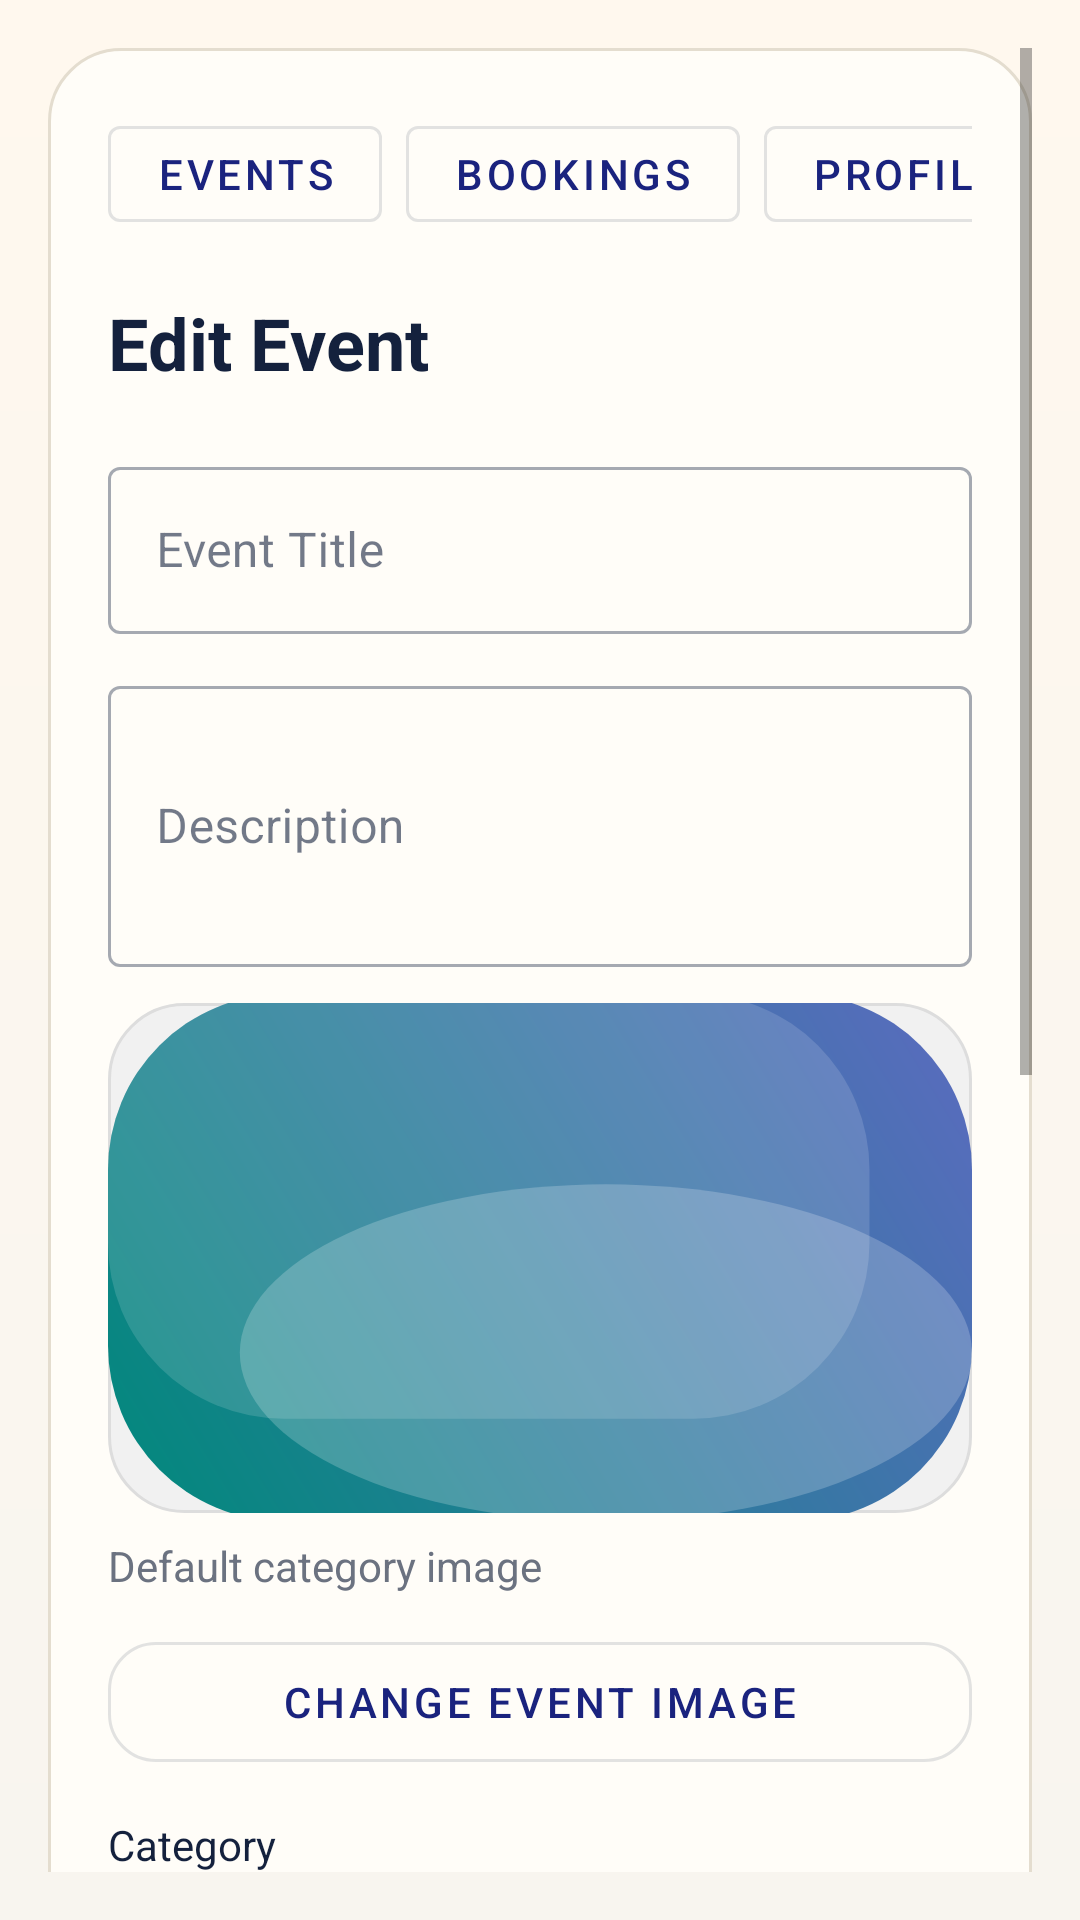

Android layout source for this screen:
<!-- AndroidManifest.xml: application theme Theme.EventNova -->
<!-- res/layout/activity_edit_event.xml -->
<?xml version="1.0" encoding="utf-8"?>
<androidx.constraintlayout.widget.ConstraintLayout xmlns:android="http://schemas.android.com/apk/res/android"
    xmlns:app="http://schemas.android.com/apk/res-auto"
    android:layout_width="match_parent"
    android:layout_height="match_parent"
    android:background="@drawable/bg_screen_gradient">

    <ScrollView
        android:layout_width="0dp"
        android:layout_height="0dp"
        android:padding="16dp"
        app:layout_constraintBottom_toBottomOf="parent"
        app:layout_constraintEnd_toEndOf="parent"
        app:layout_constraintStart_toStartOf="parent"
        app:layout_constraintTop_toTopOf="parent">

        <LinearLayout
            android:layout_width="match_parent"
            android:layout_height="wrap_content"
            android:background="@drawable/bg_panel"
            android:orientation="vertical"
            android:padding="20dp">

            <include layout="@layout/include_org_top_nav" />

            <TextView
                android:layout_width="wrap_content"
                android:layout_height="wrap_content"
                android:layout_marginTop="18dp"
                android:text="Edit Event"
                android:textColor="@color/colorTextPrimary"
                android:textSize="24sp"
                android:textStyle="bold" />

            <com.google.android.material.textfield.TextInputLayout
                style="@style/Widget.MaterialComponents.TextInputLayout.OutlinedBox"
                android:layout_width="match_parent"
                android:layout_height="wrap_content"
                android:layout_marginTop="20dp"
                android:hint="Event Title">
                <com.google.android.material.textfield.TextInputEditText
                    android:id="@+id/etEditTitle"
                    android:layout_width="match_parent"
                    android:layout_height="wrap_content"
                    android:textColor="@color/colorTextPrimary"
                    android:textColorHint="@color/colorTextMuted" />
            </com.google.android.material.textfield.TextInputLayout>

            <com.google.android.material.textfield.TextInputLayout
                style="@style/Widget.MaterialComponents.TextInputLayout.OutlinedBox"
                android:layout_width="match_parent"
                android:layout_height="wrap_content"
                android:layout_marginTop="12dp"
                android:hint="Description">
                <com.google.android.material.textfield.TextInputEditText
                    android:id="@+id/etEditDesc"
                    android:layout_width="match_parent"
                    android:layout_height="wrap_content"
                    android:minLines="3"
                    android:textColor="@color/colorTextPrimary"
                    android:textColorHint="@color/colorTextMuted" />
            </com.google.android.material.textfield.TextInputLayout>

            <ImageView
                android:id="@+id/ivEditEventPreview"
                android:layout_width="match_parent"
                android:layout_height="170dp"
                android:layout_marginTop="12dp"
                android:background="@drawable/bg_search_bar"
                android:scaleType="centerCrop"
                android:src="@drawable/event_other_banner" />

            <TextView
                android:id="@+id/tvEditEventImageLabel"
                android:layout_width="wrap_content"
                android:layout_height="wrap_content"
                android:layout_marginTop="8dp"
                android:text="Default category image"
                android:textColor="@color/colorTextMuted" />

            <com.google.android.material.button.MaterialButton
                android:id="@+id/btnPickEditEventImage"
                style="@style/Widget.MaterialComponents.Button.OutlinedButton"
                android:layout_width="match_parent"
                android:layout_height="52dp"
                android:layout_marginTop="10dp"
                android:text="Change Event Image"
                app:cornerRadius="16dp" />

            <TextView
                android:layout_width="wrap_content"
                android:layout_height="wrap_content"
                android:layout_marginTop="12dp"
                android:text="Category"
                android:textColor="@color/colorTextPrimary" />

            <Spinner
                android:id="@+id/spEditCategory"
                android:layout_width="match_parent"
                android:layout_height="50dp"
                android:layout_marginTop="4dp"
                android:background="@drawable/bg_search_bar"
                android:paddingHorizontal="14dp" />

            <com.google.android.material.textfield.TextInputLayout
                style="@style/Widget.MaterialComponents.TextInputLayout.OutlinedBox"
                android:layout_width="match_parent"
                android:layout_height="wrap_content"
                android:layout_marginTop="12dp"
                android:hint="Location / Venue">
                <com.google.android.material.textfield.TextInputEditText
                    android:id="@+id/etEditLocation"
                    android:layout_width="match_parent"
                    android:layout_height="wrap_content"
                    android:textColor="@color/colorTextPrimary"
                    android:textColorHint="@color/colorTextMuted" />
            </com.google.android.material.textfield.TextInputLayout>

            <LinearLayout
                android:layout_width="match_parent"
                android:layout_height="wrap_content"
                android:layout_marginTop="12dp"
                android:orientation="horizontal">

                <com.google.android.material.textfield.TextInputLayout
                    style="@style/Widget.MaterialComponents.TextInputLayout.OutlinedBox"
                    android:layout_width="0dp"
                    android:layout_height="wrap_content"
                    android:layout_marginEnd="8dp"
                    android:layout_weight="1"
                    android:hint="Date">
                    <com.google.android.material.textfield.TextInputEditText
                        android:id="@+id/etEditDate"
                        android:layout_width="match_parent"
                        android:layout_height="wrap_content"
                        android:focusable="false"
                        android:textColor="@color/colorTextPrimary"
                        android:textColorHint="@color/colorTextMuted" />
                </com.google.android.material.textfield.TextInputLayout>

                <com.google.android.material.textfield.TextInputLayout
                    style="@style/Widget.MaterialComponents.TextInputLayout.OutlinedBox"
                    android:layout_width="0dp"
                    android:layout_height="wrap_content"
                    android:layout_weight="1"
                    android:hint="Time">
                    <com.google.android.material.textfield.TextInputEditText
                        android:id="@+id/etEditTime"
                        android:layout_width="match_parent"
                        android:layout_height="wrap_content"
                        android:focusable="false"
                        android:textColor="@color/colorTextPrimary"
                        android:textColorHint="@color/colorTextMuted" />
                </com.google.android.material.textfield.TextInputLayout>
            </LinearLayout>

            <com.google.android.material.textfield.TextInputLayout
                style="@style/Widget.MaterialComponents.TextInputLayout.OutlinedBox"
                android:layout_width="match_parent"
                android:layout_height="wrap_content"
                android:layout_marginTop="12dp"
                android:hint="Price in INR">
                <com.google.android.material.textfield.TextInputEditText
                    android:id="@+id/etEditPrice"
                    android:layout_width="match_parent"
                    android:layout_height="wrap_content"
                    android:inputType="numberDecimal"
                    android:textColor="@color/colorTextPrimary"
                    android:textColorHint="@color/colorTextMuted" />
            </com.google.android.material.textfield.TextInputLayout>

            <com.google.android.material.textfield.TextInputLayout
                style="@style/Widget.MaterialComponents.TextInputLayout.OutlinedBox"
                android:layout_width="match_parent"
                android:layout_height="wrap_content"
                android:layout_marginTop="12dp"
                android:hint="Total Seats">
                <com.google.android.material.textfield.TextInputEditText
                    android:id="@+id/etEditSeats"
                    android:layout_width="match_parent"
                    android:layout_height="wrap_content"
                    android:inputType="number"
                    android:textColor="@color/colorTextPrimary"
                    android:textColorHint="@color/colorTextMuted" />
            </com.google.android.material.textfield.TextInputLayout>

            <com.google.android.material.button.MaterialButton
                android:id="@+id/btnUpdateEvent"
                android:layout_width="match_parent"
                android:layout_height="56dp"
                android:layout_marginTop="22dp"
                android:text="Save Changes"
                app:cornerRadius="16dp" />

            <com.google.android.material.button.MaterialButton
                android:id="@+id/btnDeleteEvent"
                style="@style/Widget.MaterialComponents.Button.OutlinedButton"
                android:layout_width="match_parent"
                android:layout_height="56dp"
                android:layout_marginTop="12dp"
                android:text="Delete Event"
                android:textColor="@color/red"
                app:cornerRadius="16dp"
                app:strokeColor="@color/red" />
        </LinearLayout>
    </ScrollView>

</androidx.constraintlayout.widget.ConstraintLayout>
<!-- res/layout/include_org_top_nav.xml (included above) -->
<?xml version="1.0" encoding="utf-8"?>
<HorizontalScrollView xmlns:android="http://schemas.android.com/apk/res/android"
    android:layout_width="match_parent"
    android:layout_height="wrap_content"
    android:scrollbars="none">

    <LinearLayout
        android:layout_width="wrap_content"
        android:layout_height="wrap_content"
        android:orientation="horizontal">

        <com.google.android.material.button.MaterialButton
            android:id="@+id/btnNavOrgEvents"
            style="@style/Widget.MaterialComponents.Button.OutlinedButton"
            android:layout_width="wrap_content"
            android:layout_height="44dp"
            android:text="Events" />

        <com.google.android.material.button.MaterialButton
            android:id="@+id/btnNavOrgBookings"
            style="@style/Widget.MaterialComponents.Button.OutlinedButton"
            android:layout_width="wrap_content"
            android:layout_height="44dp"
            android:layout_marginStart="8dp"
            android:text="Bookings" />

        <com.google.android.material.button.MaterialButton
            android:id="@+id/btnNavOrgProfile"
            style="@style/Widget.MaterialComponents.Button.OutlinedButton"
            android:layout_width="wrap_content"
            android:layout_height="44dp"
            android:layout_marginStart="8dp"
            android:text="Profile" />
    </LinearLayout>
</HorizontalScrollView>
<!-- resources referenced by this layout -->
<resources>
  <color name="colorTextMuted">#6B7280</color>
  <color name="colorTextPrimary">#14213D</color>
  <color name="red">#C62828</color>
  <!-- drawable bg_panel (drawable) -->
  <?xml version="1.0" encoding="utf-8"?>
  <shape xmlns:android="http://schemas.android.com/apk/res/android">
      <corners android:radius="24dp" />
      <solid android:color="@color/colorCard" />
      <stroke
          android:width="1dp"
          android:color="@color/colorStroke" />
  </shape>
  <!-- drawable bg_screen_gradient (drawable) -->
  <?xml version="1.0" encoding="utf-8"?>
  <shape xmlns:android="http://schemas.android.com/apk/res/android">
      <gradient
          android:angle="270"
          android:endColor="@color/colorSurface"
          android:startColor="@color/colorSurfaceAlt" />
  </shape>
  <!-- drawable bg_search_bar (drawable) -->
  <?xml version="1.0" encoding="utf-8"?>
  <shape xmlns:android="http://schemas.android.com/apk/res/android">
      <solid android:color="#F1F1F1" />
      <corners android:radius="25dp" />
      <stroke android:width="1dp" android:color="#DDDDDD" />
  </shape>
  <!-- drawable event_other_banner (drawable) -->
  <?xml version="1.0" encoding="utf-8"?>
  <layer-list xmlns:android="http://schemas.android.com/apk/res/android">
      <item>
          <shape android:shape="rectangle">
              <gradient
                  android:angle="45"
                  android:endColor="#5C6BC0"
                  android:startColor="#00897B" />
              <corners android:radius="24dp" />
          </shape>
      </item>
      <item android:left="18dp" android:top="26dp">
          <shape android:shape="oval">
              <size android:width="44dp" android:height="44dp" />
              <solid android:color="#35FFFFFF" />
          </shape>
      </item>
      <item android:right="14dp" android:bottom="14dp">
          <shape android:shape="rectangle">
              <size android:width="104dp" android:height="58dp" />
              <solid android:color="#24FFFFFF" />
              <corners android:radius="24dp" />
          </shape>
      </item>
  </layer-list>
  <style name="Theme.EventNova" parent="Base.Theme.EventNova" />
  <color name="colorCard">#FFFDF8</color>
  <color name="colorStroke">#E4DDCF</color>
  <color name="colorSurface">#F8F5EF</color>
  <color name="colorSurfaceAlt">#FFF8EE</color>
  <style name="Base.Theme.EventNova" parent="Theme.MaterialComponents.DayNight.NoActionBar">
          <item name="colorPrimary">@color/colorPrimary</item>
          <item name="colorPrimaryDark">@color/colorPrimaryDark</item>
          <item name="colorAccent">@color/colorAccent</item>
          <item name="android:statusBarColor">@color/colorPrimaryDark</item>
          <item name="android:windowBackground">@color/colorSurface</item>
          <item name="colorSurface">@color/colorSurface</item>
          <item name="colorOnSurface">@color/colorTextPrimary</item>
      </style>
  <color name="colorPrimary">#1A237E</color>
  <color name="colorPrimaryDark">#111A5E</color>
  <color name="colorAccent">#FF6F00</color>
</resources>
